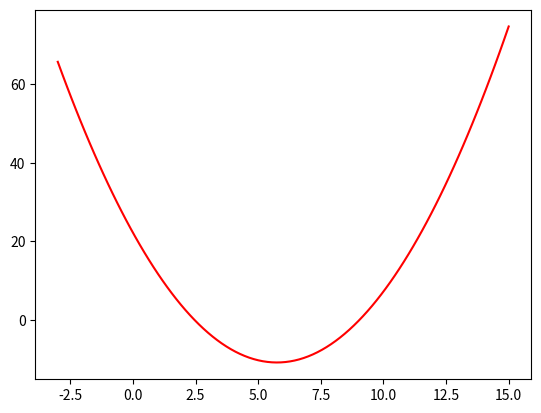

Write the Python code that produced this figure.
#!/usr/bin/python3
# -*- coding: utf-8 -*-
# Copyright (C) 2022 #
# @Time    : 2022/12/1 0:57
# @Author  : TaoistQu
# @Email   : qulei_20180331@163.com
# @File    : plot.py
# @Software: PyCharm

import numpy as np
import matplotlib.pyplot as plt
f = lambda x :(x-3.5)**2 - 4.5*x + 10
x = np.linspace(-3,15,100)
y = f(x)
plt.plot(x,y,color='red')

plt.show()

g = lambda x : 2*(x-3.5) -4.5



